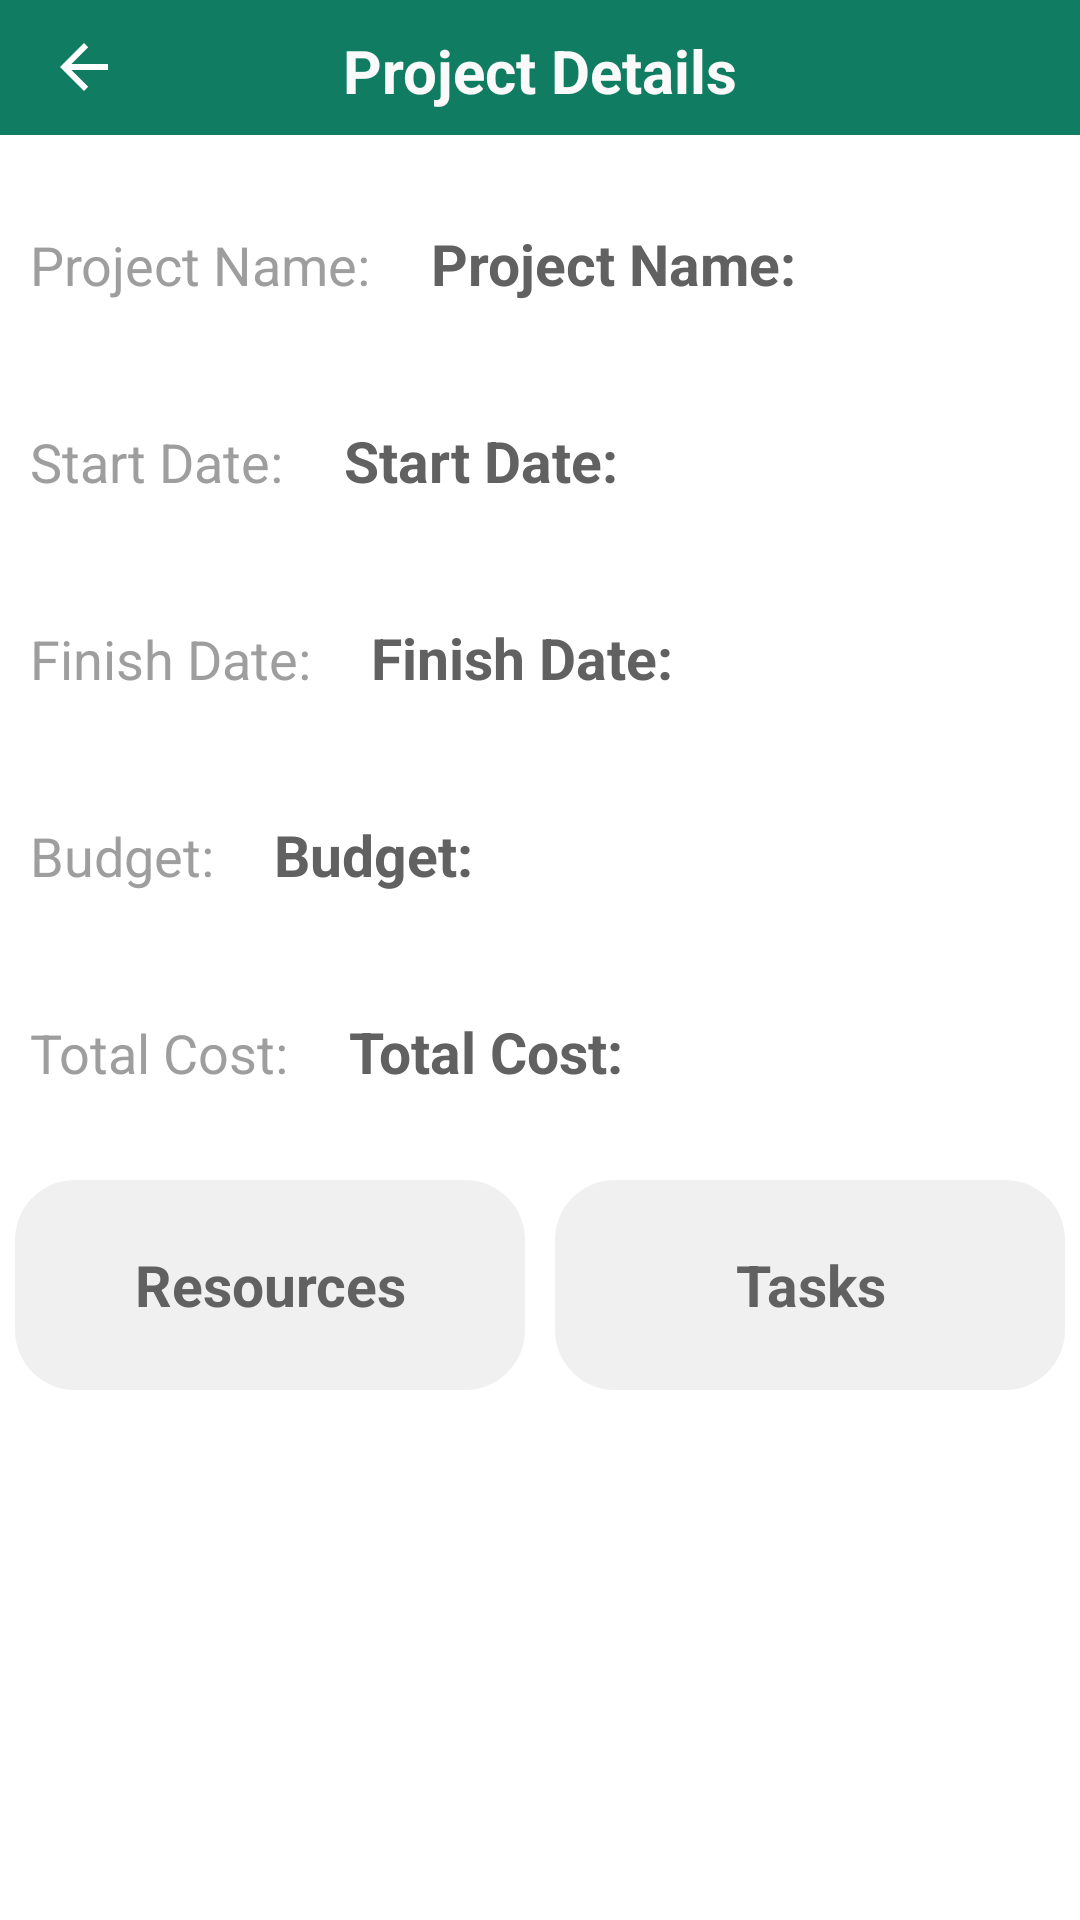

Layout XML and referenced resources for this Android screen:
<!-- AndroidManifest.xml: application theme Theme.PMApplication -->
<!-- res/layout/activity_project_details.xml -->
<?xml version="1.0" encoding="utf-8"?>
<androidx.constraintlayout.widget.ConstraintLayout xmlns:android="http://schemas.android.com/apk/res/android"
    xmlns:app="http://schemas.android.com/apk/res-auto"
    xmlns:tools="http://schemas.android.com/tools"
    android:layout_width="match_parent"
    android:layout_height="match_parent"
    tools:context=".projectDetails">

    <Toolbar
        android:id="@+id/toolbar"
        android:layout_width="match_parent"
        android:layout_height="45dp"
        android:background="#107C61"
        tools:ignore="MissingConstraints"
        tools:targetApi="lollipop">

        <TextView
            android:layout_width="wrap_content"
            android:layout_height="wrap_content"
            android:layout_gravity="center"
            android:layout_marginTop="10dp"
            android:text="Project Details"
            android:textColor="#FAFAFA"
            android:textSize="20dp"
            android:textStyle="bold" />
        <ImageView
            android:id="@+id/imageView3"
            android:layout_width="wrap_content"
            android:layout_height="wrap_content"
            app:srcCompat="@drawable/abc_vector_test"
            tools:layout_editor_absoluteX="16dp"
            tools:layout_editor_absoluteY="16dp"
            android:onClick="backToHomePage"/>
    </Toolbar>

    <LinearLayout
        android:id="@+id/linearLayout"
        android:layout_width="match_parent"
        android:layout_height="wrap_content"
        android:layout_marginTop="20dp"
        android:orientation="horizontal"
        app:layout_constraintEnd_toEndOf="parent"
        app:layout_constraintHorizontal_bias="0.0"
        app:layout_constraintStart_toStartOf="parent"
        app:layout_constraintTop_toBottomOf="@+id/toolbar">

        <TextView
            android:layout_width="wrap_content"
            android:layout_height="wrap_content"
            android:padding="10dp"
            android:text="Project Name:"
            android:textSize="18dp"
            android:textColor="#9E9E9E"/>

        <TextView
            android:id="@+id/ProjectName"
            android:layout_width="wrap_content"
            android:layout_height="wrap_content"
            android:padding="10dp"
            android:text="Project Name:"
            android:textColor="#616161"
            android:textSize="19dp"
            android:textStyle="bold"/>
    </LinearLayout>

    <LinearLayout
        android:id="@+id/linearLayout2"
        android:layout_width="match_parent"
        android:layout_height="wrap_content"
        android:layout_marginTop="20dp"
        android:orientation="horizontal"
        app:layout_constraintEnd_toEndOf="parent"
        app:layout_constraintHorizontal_bias="0.487"
        app:layout_constraintStart_toStartOf="parent"
        app:layout_constraintTop_toBottomOf="@+id/linearLayout">

        <TextView
            android:layout_width="wrap_content"
            android:layout_height="wrap_content"
            android:padding="10dp"
            android:text="Start Date:"
            android:textSize="18dp"
            android:textColor="#9E9E9E"/>

        <TextView
            android:id="@+id/StartDate"
            android:layout_width="wrap_content"
            android:layout_height="wrap_content"
            android:padding="10dp"
            android:text="Start Date:"
            android:textColor="#616161"
            android:textSize="19dp"
            android:textStyle="bold"/>
    </LinearLayout>

    <LinearLayout
        android:id="@+id/linearLayout3"
        android:layout_width="match_parent"
        android:layout_height="wrap_content"
        android:layout_marginTop="20dp"
        android:orientation="horizontal"
        app:layout_constraintEnd_toEndOf="parent"
        app:layout_constraintHorizontal_bias="0.272"
        app:layout_constraintStart_toStartOf="parent"
        app:layout_constraintTop_toBottomOf="@+id/linearLayout2">

        <TextView
            android:layout_width="wrap_content"
            android:layout_height="wrap_content"
            android:padding="10dp"
            android:text="Finish Date:"
            android:textSize="18dp"
            android:textColor="#9E9E9E"/>

        <TextView
            android:id="@+id/FinishDate"
            android:layout_width="wrap_content"
            android:layout_height="wrap_content"
            android:padding="10dp"
            android:text="Finish Date:"
            android:textColor="#616161"
            android:textSize="19dp"
            android:textStyle="bold"/>
    </LinearLayout>

    <LinearLayout
        android:id="@+id/linearLayout4"
        android:layout_width="match_parent"
        android:layout_height="wrap_content"
        android:layout_marginTop="20dp"
        android:orientation="horizontal"
        app:layout_constraintEnd_toEndOf="parent"
        app:layout_constraintStart_toStartOf="parent"
        app:layout_constraintTop_toBottomOf="@+id/linearLayout3">

        <TextView
            android:layout_width="wrap_content"
            android:layout_height="wrap_content"
            android:padding="10dp"
            android:text="Budget:"
            android:textSize="18dp"
            android:textColor="#9E9E9E"/>

        <TextView
            android:id="@+id/Budget"
            android:layout_width="wrap_content"
            android:layout_height="wrap_content"
            android:padding="10dp"
            android:text="Budget:"
            android:textColor="#616161"
            android:textSize="19dp"
            android:textStyle="bold"/>
    </LinearLayout>

    <LinearLayout
        android:id="@+id/linearLayout5"
        android:layout_width="match_parent"
        android:layout_height="wrap_content"
        android:layout_marginTop="20dp"
        android:orientation="horizontal"
        app:layout_constraintEnd_toEndOf="parent"
        app:layout_constraintHorizontal_bias="0.485"
        app:layout_constraintStart_toStartOf="parent"
        app:layout_constraintTop_toBottomOf="@+id/linearLayout4">

        <TextView
            android:layout_width="wrap_content"
            android:layout_height="wrap_content"
            android:padding="10dp"
            android:text="Total Cost:"
            android:textSize="18dp"
            android:textColor="#9E9E9E"/>

        <TextView
            android:id="@+id/TotalCost"
            android:layout_width="wrap_content"
            android:layout_height="wrap_content"
            android:padding="10dp"
            android:text="Total Cost:"
            android:textColor="#616161"
            android:textSize="19dp"
            android:textStyle="bold"/>
    </LinearLayout>

    <LinearLayout
        android:id="@+id/linearLayout6"
        android:layout_width="match_parent"
        android:layout_height="wrap_content"
        android:layout_marginTop="20dp"
        android:orientation="horizontal"
        app:layout_constraintEnd_toEndOf="parent"
        app:layout_constraintHorizontal_bias="0.488"
        app:layout_constraintStart_toStartOf="parent"
        app:layout_constraintTop_toBottomOf="@+id/linearLayout5"
        android:gravity="center">



        <TextView
            android:id="@+id/Resources"
            android:layout_width="170dp"
            android:layout_height="70dp"
            android:textAlignment="center"
            android:onClick="OpenViewResourcePage"
            android:padding="10dp"
            android:layout_marginEnd="10dp"
            android:background="@drawable/singleproject"
            android:text="Resources"
            android:textColor="#616161"
            android:textSize="19dp"
            android:textStyle="bold"
            android:layout_gravity="center_vertical"
            android:layout_marginRight="30dp"
            tools:ignore="RtlCompat"
            android:gravity="center"/>


        <TextView
            android:layout_width="170dp"
            android:layout_height="70dp"
            android:textAlignment="center"
            android:onClick="OpenTaskList"
            android:background="@drawable/singleproject"
            android:padding="10dp"
            android:gravity="center"
            android:text="Tasks"
            android:textSize="19dp"
            android:textStyle="bold"
            android:textColor="#616161"
            tools:ignore="RtlCompat" />


    </LinearLayout>
</androidx.constraintlayout.widget.ConstraintLayout>
<!-- resources referenced by this layout -->
<resources>
  <!-- drawable singleproject (drawable) -->
  <?xml version="1.0" encoding="utf-8"?>
  <shape xmlns:android="http://schemas.android.com/apk/res/android" android:shape="rectangle">
  
  
      <corners android:radius="20dp"></corners>
      <solid android:color="#80E4E2E2"></solid>
  
  
  </shape>
  <style name="Theme.PMApplication" parent="Theme.MaterialComponents.DayNight.DarkActionBar">
          
          <item name="colorPrimary">@color/purple_500</item>
          <item name="colorPrimaryVariant">@color/purple_700</item>
          <item name="colorOnPrimary">@color/white</item>
          
          <item name="colorSecondary">@color/teal_200</item>
          <item name="colorSecondaryVariant">@color/teal_700</item>
          <item name="colorOnSecondary">@color/black</item>
          
          <item name="android:statusBarColor" tools:targetApi="l">?attr/colorPrimaryVariant</item>
          
          <item name="windowActionBar">false</item>
          <item name="windowNoTitle">true</item>
  
      </style>
  <color name="purple_500">#D32F2F</color>
  <color name="purple_700">#107C61</color>
  <color name="white">#FFFFFFFF</color>
  <color name="teal_200">#107C61</color>
  <color name="teal_700">#FF018786</color>
  <color name="black">#FF000000</color>
</resources>
